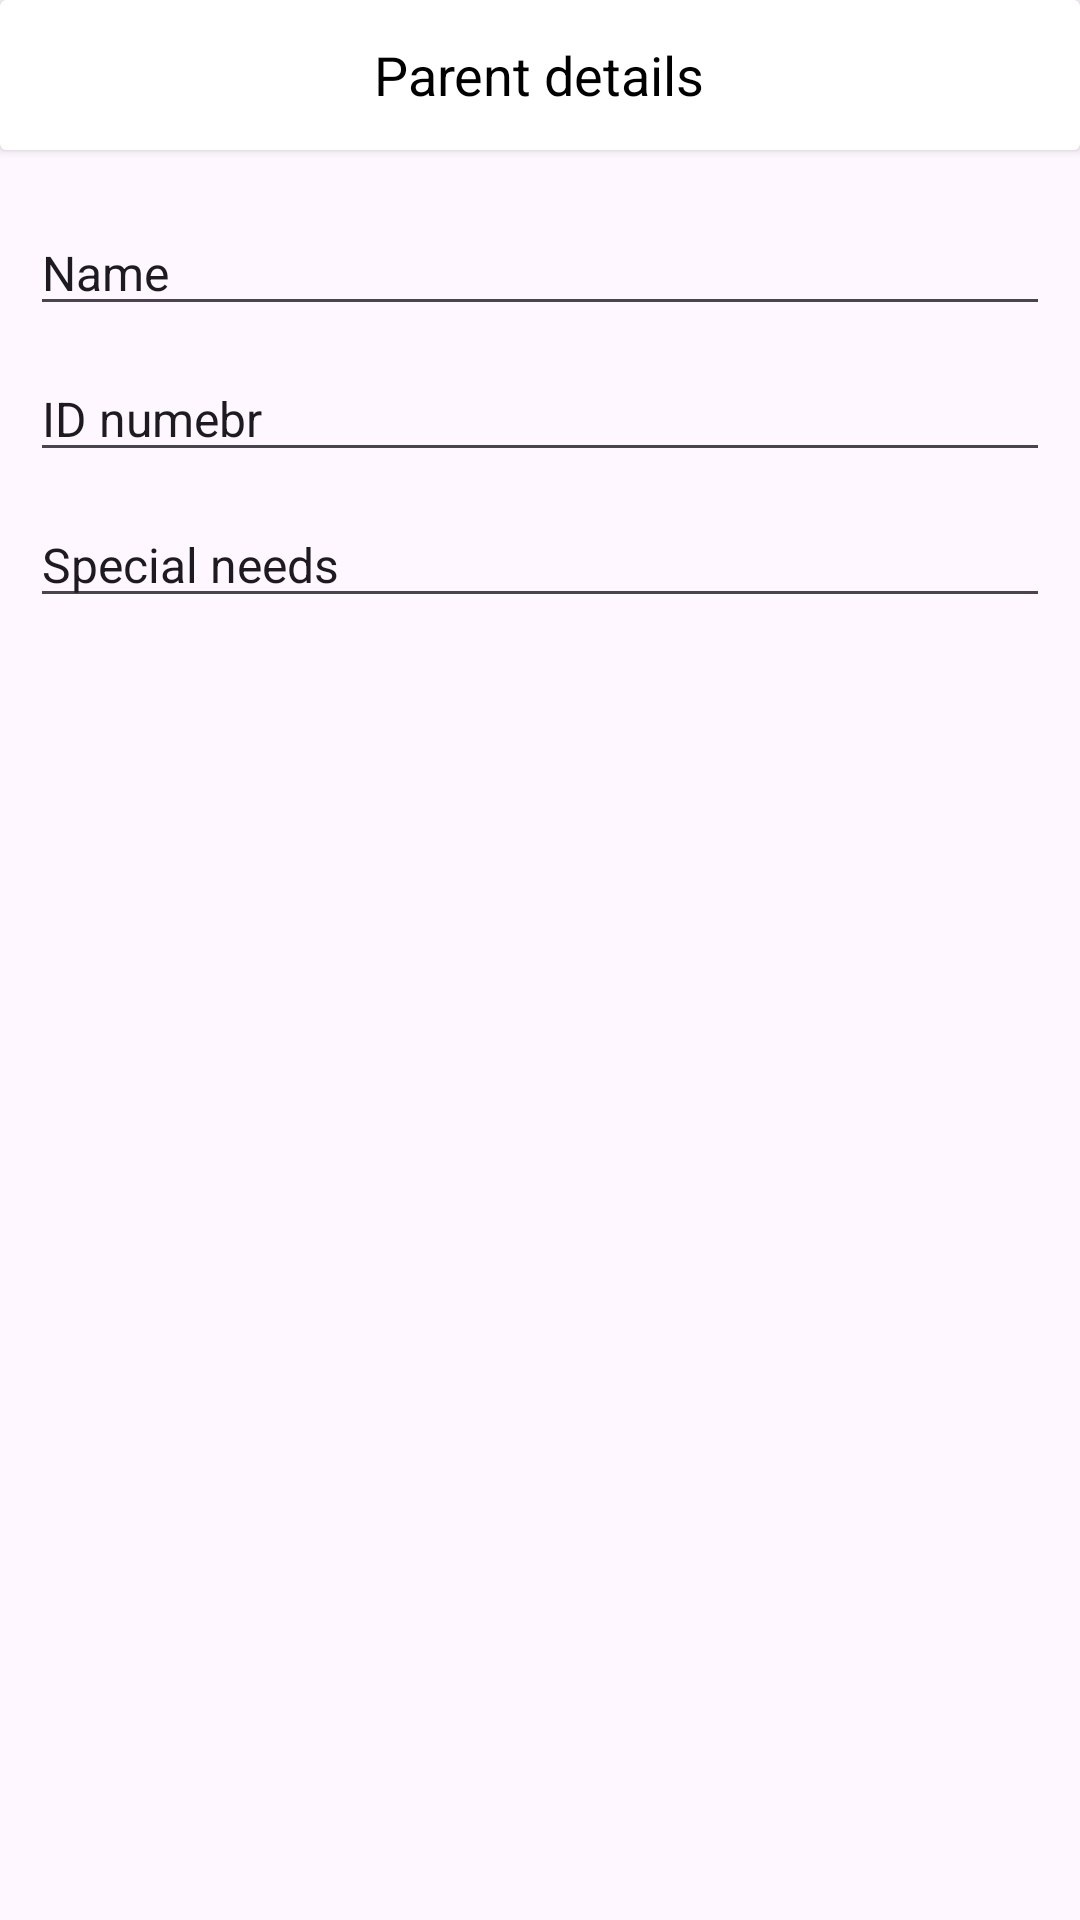

Write the Android layout XML for this screen, with the resource values it uses.
<!-- AndroidManifest.xml: application theme Theme.Childcare -->
<!-- res/layout/activity_parent_info.xml -->
<?xml version="1.0" encoding="utf-8"?>
<androidx.constraintlayout.widget.ConstraintLayout xmlns:android="http://schemas.android.com/apk/res/android"
    xmlns:app="http://schemas.android.com/apk/res-auto"
    xmlns:tools="http://schemas.android.com/tools"
    android:layout_width="match_parent"
    android:layout_height="match_parent"
    tools:context=".parent.ParentInfo">

    <androidx.cardview.widget.CardView
        android:id="@+id/toolBar"
        android:layout_width="match_parent"
        android:layout_height="50dp"
        android:backgroundTint="@color/primary"
        app:layout_constraintEnd_toEndOf="parent"
        app:layout_constraintStart_toStartOf="parent"
        app:layout_constraintTop_toTopOf="parent">

        <ImageView
            android:layout_width="wrap_content"
            android:layout_height="wrap_content"
            android:layout_gravity="start|center"
            android:layout_marginStart="8dp"
            android:src="@drawable/baseline_arrow_back_24" />

        <TextView
            android:layout_width="wrap_content"
            android:layout_height="wrap_content"
            android:layout_gravity="center"
            android:text="Parent details"
            android:textColor="@color/black"
            android:textSize="18sp" />
    </androidx.cardview.widget.CardView>

    <EditText
        android:id="@+id/child"
        android:layout_width="match_parent"
        android:layout_height="wrap_content"
        android:hint="Name"
        android:layout_marginHorizontal="10dp"
        android:layout_marginTop="20dp"
        android:textSize="16sp"
        android:textColorHint="@color/primary"
        app:layout_constraintStart_toStartOf="parent"
        app:layout_constraintTop_toBottomOf="@id/toolBar" />

    <EditText
        android:id="@+id/age"
        android:layout_width="match_parent"
        android:layout_height="wrap_content"
        android:hint="ID numebr"
        android:layout_marginHorizontal="10dp"
        android:layout_marginTop="10dp"
        android:textSize="16sp"
        android:textColorHint="@color/primary"
        app:layout_constraintEnd_toEndOf="parent"
        app:layout_constraintStart_toStartOf="parent"
        app:layout_constraintTop_toBottomOf="@+id/child" />

    <EditText
        android:id="@+id/special_needs"
        android:layout_width="match_parent"
        android:layout_height="wrap_content"
        android:hint="Special needs"
        android:layout_marginHorizontal="10dp"
        android:layout_marginTop="10dp"
        android:textSize="16sp"
        android:inputType="textMultiLine"
        android:textColorHint="@color/primary"
        app:layout_constraintEnd_toEndOf="parent"
        app:layout_constraintStart_toStartOf="parent"
        app:layout_constraintTop_toBottomOf="@+id/age" />
</androidx.constraintlayout.widget.ConstraintLayout>
<!-- resources referenced by this layout -->
<resources>
  <style name="Theme.Childcare" parent="Base.Theme.Childcare" />
  <style name="Base.Theme.Childcare" parent="Theme.Material3.DayNight.NoActionBar">
          
      <item name="colorPrimary">@color/primary</item>
      </style>
  <!-- not gathered from this repository: default colours our renderer supplied (Android Studio template values) -->
  <color name="black">#FF000000</color>
</resources>
